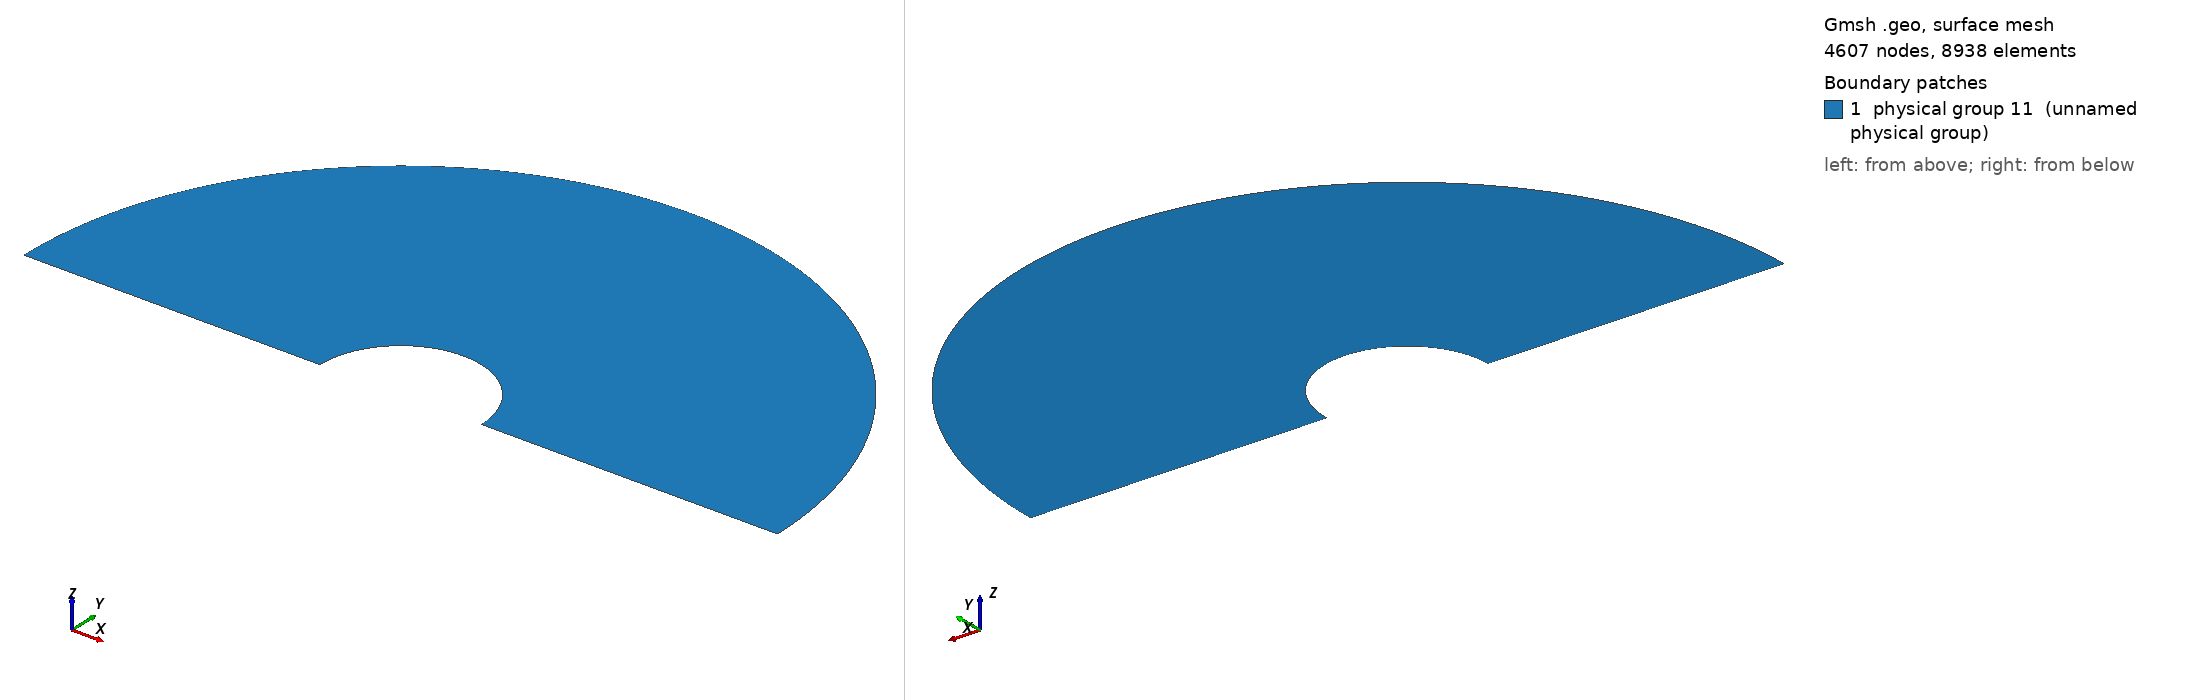

Gmsh geometry script, surface-meshed: 4607 nodes, 8938 surface elements. Boundary patches (legend numbers): 1 physical group 11 (unnamed physical group). Left view from above one corner, right view from below the opposite corner. Legend entries are the model's physical surfaces. The drawing asked Gmsh for element sizes between 1% and 20% of the model's largest extent; the script's own settings can give other sizes.

=== MMS_D.geo (drawn) ===
Point(1) = {0.4,0.2,0,0.01};
Point(2) = {0.25,0.2,0,0.01};
Point(3) = {-0.3,0.2,0,0.01};
Point(4) = {0.55,0.2,0,0.01};
Point(5) = {1.1,0.2,0,0.01};

Circle(1) = {4,1,2};
Circle(2) = {5,1,3};
Line(3) = {3,2};
Line(4) = {4,5};
Line Loop(5) = {2,3,-1,4};
Plane Surface(6) = {5};
Physical Line(7) = {3};
Physical Line(8) = {1};
Physical Line(9) = {4};
Physical Line(10) = {2};
Physical Surface(11) = {6};
